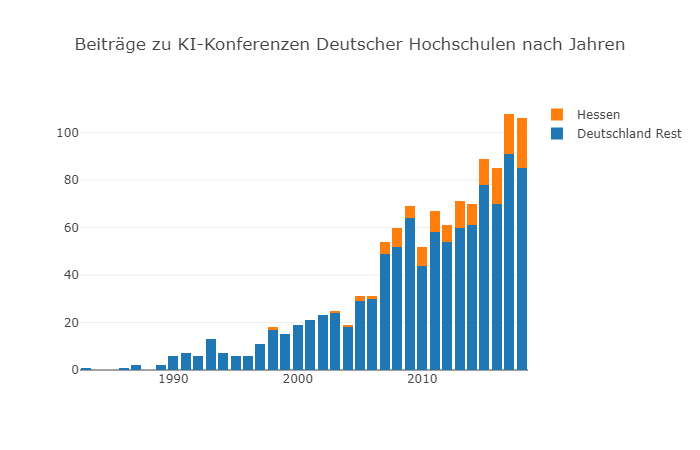

The file beside this chart, header and first rows:
, area, conf, institution, name, numauthors, number, pageCount, startPage, title, volume, year, region, from_hessen
1065, www, WWW, Max Planck Institute, Adish Singla, 2, 0, 12, 1167, Truthful incentives in crowdsourcing tas…, 0, 2013, europe, False
1066, aaai, AAAI, Max Planck Institute, Adish Singla, 4, 0, 7, 152, Stochastic Privacy., 0, 2014, europe, False
1068, icml, ICML, Max Planck Institute, Adish Singla, 5, 0, 9, 154, Near-Optimally Teaching the Crowd to Cla…, 0, 2014, europe, False
1069, www, WWW, Max Planck Institute, Adish Singla, 4, 0, 12, 431, From devices to people: attribution of s…, 0, 2014, europe, False
1070, aaai, AAAI, Max Planck Institute, Adish Singla, 6, 0, 7, 723, Incentivizing Users for Balancing Bike S…, 0, 2015, europe, False
1071, ijcai, IJCAI, Max Planck Institute, Adish Singla, 4, 0, 10, 844, Building Hierarchies of Concepts via Cro…, 0, 2015, europe, False
1072, ijcai, IJCAI, Max Planck Institute, Adish Singla, 5, 0, 98, 891, Information Gathering in Networks via Ac…, 0, 2015, europe, False
1073, aaai, AAAI, Max Planck Institute, Adish Singla, 3, 0, 7, 2037, Noisy Submodular Maximization via Adapti…, 0, 2016, europe, False
1074, icml, ICML, Max Planck Institute, Adish Singla, 3, 0, 9, 412, Actively Learning Hemimetrics with Appli…, 0, 2016, europe, False
1075, aaai, AAAI, Max Planck Institute, Adish Singla, 3, 0, 7, 2667, Selecting Sequences of Items via Submodu…, 0, 2017, europe, False
1076, aaai, AAAI, Max Planck Institute, Adish Singla, 4, 0, 8, 1603, Information Gathering With Peers: Submod…, 0, 2018, europe, False
1077, aaai, AAAI, Max Planck Institute, Adish Singla, 4, 0, 9, 2248, Learning User Preferences to Incentivize…, 0, 2018, europe, False
1078, aaai, AAAI, Max Planck Institute, Adish Singla, 3, 0, 8, 4083, Learning to Interact With Learning Agent…, 0, 2018, europe, False
1079, kdd, KDD, Max Planck Institute, Adish Singla, 7, 0, 10, 2239, A Unified Approach to Quantifying Algori…, 0, 2018, europe, False
1080, nips, NeurIPS, Max Planck Institute, Adish Singla, 3, 0, 10, 1774, Enhancing the Accuracy and Fairness of H…, 0, 2018, europe, False
1081, nips, NeurIPS, Max Planck Institute, Adish Singla, 3, 0, 10, 8473, Teaching Inverse Reinforcement Learners …, 0, 2018, europe, False
1082, nips, NeurIPS, Max Planck Institute, Adish Singla, 5, 0, 11, 1483, Understanding the Role of Adaptivity in …, 0, 2018, europe, False
12356, eccv, ECCV (1), Max Planck Institute, Bernt Schiele, 2, 0, 10, 610, Object Recognition Using Multidimensiona…, 0, 1996, europe, False
12358, eccv, ECCV (1), Max Planck Institute, Bernt Schiele, 3, 0, 16, 475, Comprehensive Colour Image Normalization…, 0, 1998, europe, False
12359, iccv, ICCV, Max Planck Institute, Bernt Schiele, 2, 0, 6, 249, Transinformation for Active Object Recog…, 0, 1998, europe, False
12361, iccv, ICCV, Max Planck Institute, Bernt Schiele, 2, 0, 6, 177, Probabilistic Object Recognition and Loc…, 0, 1999, europe, False
12364, eccv, ECCV (4), Max Planck Institute, Bernt Schiele, 2, 0, 18, 49, On Performance Characterization and Opti…, 0, 2002, europe, False
12374, cvpr, CVPR, Max Planck Institute, Bernt Schiele, 3, 0, -1, -1, Towards Robust Pedestrian Detection in C…, 0, 2007, europe, False
12375, iccv, ICCV, Max Planck Institute, Bernt Schiele, 2, 0, 8, 1, How Good are Local Features for Classes …, 0, 2007, europe, False
12377, cvpr, CVPR, Max Planck Institute, Bernt Schiele, 2, 0, -1, -1, Decomposition, discovery and detection o…, 0, 2008, europe, False
12378, cvpr, CVPR, Max Planck Institute, Bernt Schiele, 3, 0, -1, -1, People-tracking-by-detection and people-…, 0, 2008, europe, False
12379, eccv, ECCV (2), Max Planck Institute, Bernt Schiele, 3, 0, 14, 527, Hierarchical Support Vector Random Field…, 0, 2008, europe, False
12380, eccv, ECCV (4), Max Planck Institute, Bernt Schiele, 2, 0, 15, 733, A Dynamic Conditional Random Field Model…, 0, 2008, europe, False
12382, cvpr, CVPR, Max Planck Institute, Bernt Schiele, 4, 0, 8, 2238, Discriminative structure learning of hie…, 0, 2009, europe, False
12383, cvpr, CVPR, Max Planck Institute, Bernt Schiele, 3, 0, 8, 794, Multi-cue onboard pedestrian detection., 0, 2009, europe, False
12384, cvpr, CVPR, Max Planck Institute, Bernt Schiele, 4, 0, 8, 304, Pedestrian detection: A benchmark., 0, 2009, europe, False
12385, cvpr, CVPR, Max Planck Institute, Bernt Schiele, 3, 0, 8, 1014, Pictorial structures revisited: People d…, 0, 2009, europe, False
12386, iccv, ICCV, Max Planck Institute, Bernt Schiele, 3, 0, 8, 373, A shape-based object class model for kno…, 0, 2009, europe, False
12387, cvpr, CVPR, Max Planck Institute, Bernt Schiele, 3, 0, 8, 121, Automatic discovery of meaningful object…, 0, 2010, europe, False
12388, cvpr, CVPR, Max Planck Institute, Bernt Schiele, 3, 0, 8, 623, Monocular 3D pose estimation and trackin…, 0, 2010, europe, False
12389, cvpr, CVPR, Max Planck Institute, Bernt Schiele, 4, 0, 8, 990, Multi-cue pedestrian classification with…, 0, 2010, europe, False
12390, cvpr, CVPR, Max Planck Institute, Bernt Schiele, 4, 0, 8, 1030, New features and insights for pedestrian…, 0, 2010, europe, False
12391, cvpr, CVPR, Max Planck Institute, Bernt Schiele, 5, 0, 8, 910, What helps where - and why? Semantic rel…, 0, 2010, europe, False
12392, eccv, ECCV (1), Max Planck Institute, Bernt Schiele, 3, 0, 14, 720, Extracting Structures in Image Collectio…, 0, 2010, europe, False
12393, eccv, ECCV (4), Max Planck Institute, Bernt Schiele, 4, 0, 15, 467, Monocular 3D Scene Modeling and Inferenc…, 0, 2010, europe, False
12394, eccv, ECCV (6), Max Planck Institute, Bernt Schiele, 3, 0, 14, 182, Disparity Statistics for Pedestrian Dete…, 0, 2010, europe, False
12396, cvpr, CVPR, Max Planck Institute, Bernt Schiele, 3, 0, 8, 1641, Evaluating knowledge transfer and zero-s…, 0, 2011, europe, False
12397, cvpr, CVPR, Max Planck Institute, Bernt Schiele, 6, 0, 8, 1473, Learning people detection models from fe…, 0, 2011, europe, False
12398, cvpr, CVPR, Max Planck Institute, Bernt Schiele, 4, 0, 8, 1993, Monocular 3D scene understanding with ex…, 0, 2011, europe, False
12399, cvpr, CVPR, Max Planck Institute, Bernt Schiele, 4, 0, 8, 1194, A database for fine grained activity det…, 0, 2012, europe, False
12400, cvpr, CVPR, Max Planck Institute, Bernt Schiele, 5, 0, 8, 3178, Articulated people detection and pose es…, 0, 2012, europe, False
12401, cvpr, CVPR, Max Planck Institute, Bernt Schiele, 3, 0, 8, 3626, RALF: A reinforced active learning formu…, 0, 2012, europe, False
12402, cvpr, CVPR, Max Planck Institute, Bernt Schiele, 4, 0, 8, 3362, Teaching 3D geometry to deformable part …, 0, 2012, europe, False
12403, eccv, ECCV (1), Max Planck Institute, Bernt Schiele, 6, 0, 14, 144, Script Data for Attribute-Based Recognit…, 0, 2012, europe, False
12404, eccv, ECCV (6), Max Planck Institute, Bernt Schiele, 4, 0, 15, 356, 3D2PM - 3D Deformable Part Models., 0, 2012, europe, False
12405, cvpr, CVPR, Max Planck Institute, Bernt Schiele, 4, 0, 8, 3286, Occlusion Patterns for Object Class Dete…, 0, 2013, europe, False
12406, cvpr, CVPR, Max Planck Institute, Bernt Schiele, 4, 0, 8, 588, Poselet Conditioned Pictorial Structures…, 0, 2013, europe, False
12407, iccv, ICCV, Max Planck Institute, Bernt Schiele, 5, 0, 8, 3527, A Unified Video Segmentation Benchmark: …, 0, 2013, europe, False
12408, iccv, ICCV, Max Planck Institute, Bernt Schiele, 6, 0, 8, 1049, Learning People Detectors for Tracking i…, 0, 2013, europe, False
12409, iccv, ICCV, Max Planck Institute, Bernt Schiele, 4, 0, 8, 3487, Strong Appearance and Expressive Spatial…, 0, 2013, europe, False
12410, iccv, ICCV, Max Planck Institute, Bernt Schiele, 6, 0, 8, 433, Translating Video Content to Natural Lan…, 0, 2013, europe, False
12411, nips, NIPS, Max Planck Institute, Bernt Schiele, 3, 0, 9, 46, Transfer Learning in a Transductive Sett…, 0, 2013, europe, False
12412, cvpr, CVPR, Max Planck Institute, Bernt Schiele, 4, 0, 8, 3686, 2D Human Pose Estimation: New Benchmark …, 0, 2014, europe, False
12413, cvpr, CVPR, Max Planck Institute, Bernt Schiele, 6, 0, 8, 1669, 3D Pictorial Structures for Multiple Hum…, 0, 2014, europe, False
12414, cvpr, CVPR, Max Planck Institute, Bernt Schiele, 3, 0, 8, 1434, Scalable Multitask Representation Learni…, 0, 2014, europe, False
... 1,102 more rows
